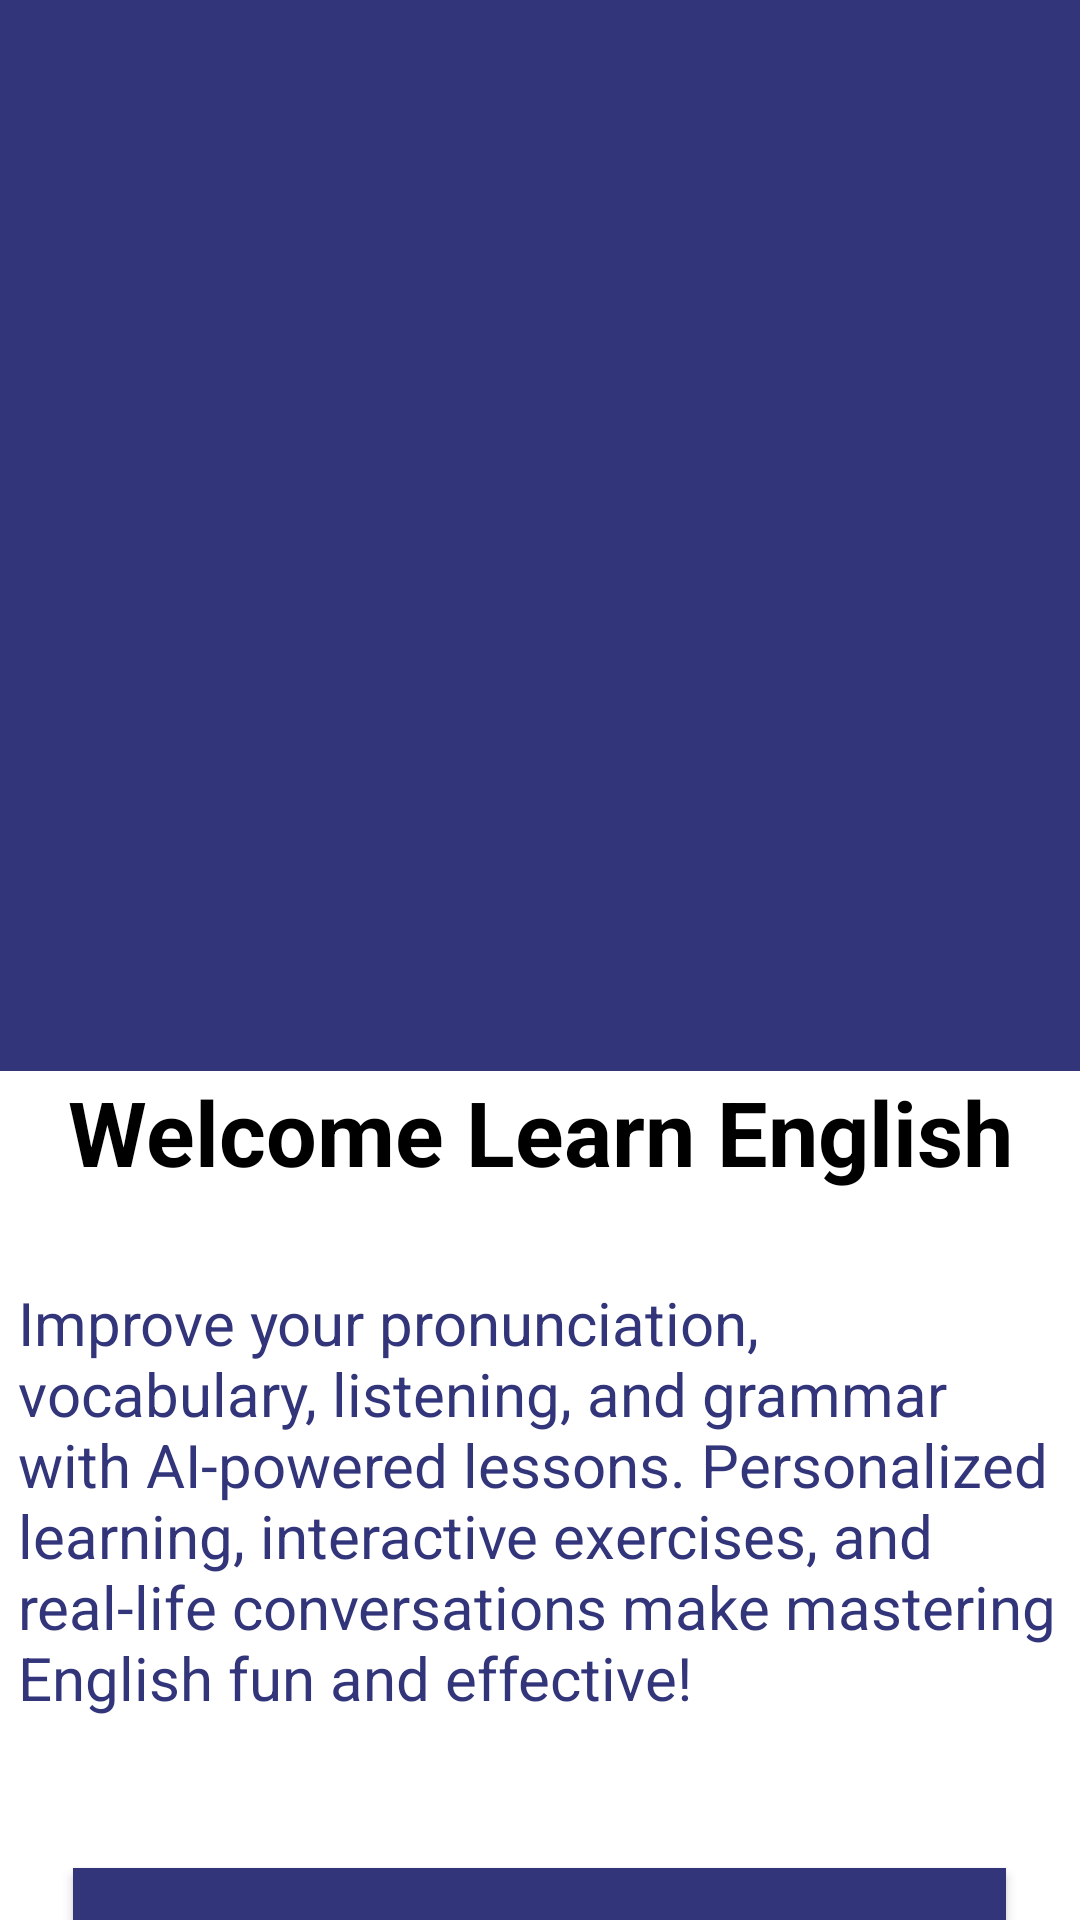

Write the Android layout XML for this screen, with the resource values it uses.
<!-- AndroidManifest.xml: application theme Theme.LearnEnglishApp -->
<!-- res/layout/activity_intro.xml -->
<LinearLayout xmlns:android="http://schemas.android.com/apk/res/android"
    xmlns:app="http://schemas.android.com/apk/res-auto"
    xmlns:tools="http://schemas.android.com/tools"
    android:layout_width="match_parent"
    android:layout_height="match_parent"
    android:background="@color/dark_blue"
    android:orientation="vertical" >

    <TextView
        android:id="@+id/textView"
        android:layout_width="match_parent"
        android:layout_height="50dp"

        android:text="" />

    <ImageView
        android:id="@+id/imageView"
        android:layout_width="match_parent"
        android:layout_height="307dp"
        android:src="@drawable/women" />

    <ImageView
        android:id="@+id/imageView2"
        android:layout_width="match_parent"
        android:layout_height="wrap_content"
        android:src="@drawable/arc_1" />

    <TextView
        android:id="@+id/textView4"
        android:layout_width="match_parent"
        android:layout_height="wrap_content"
        android:background="@color/white"
        android:text="Welcome Learn English"
        android:textAlignment="center"
        android:textColor="@color/black"
        android:textSize="30sp"
        android:textStyle="bold" />

    <LinearLayout
        android:layout_width="match_parent"
        android:layout_height="500dp"
        android:background="@color/white"
        android:gravity="center_horizontal"
        android:orientation="vertical">

        <TextView
            android:layout_width="348dp"
            android:layout_height="wrap_content"
            android:layout_margin="30dp"
            android:text="Improve your pronunciation, vocabulary, listening, and grammar with AI-powered lessons. Personalized learning, interactive exercises, and real-life conversations make mastering English fun and effective!"
            android:textColor="@color/dark_blue"
            android:textSize="20sp" />

        <Button
            android:id="@+id/button"
            android:layout_width="311dp"
            android:layout_height="60dp"
            android:layout_marginTop="20dp"
            android:background="@color/dark_blue"
            android:text="Get Started"
            android:textColor="@color/Light_blue" /> 
    </LinearLayout>


</LinearLayout>
<!-- resources referenced by this layout -->
<resources>
  <color name="Light_blue">#f2f1f6</color>
  <color name="black">#FF000000</color>
  <color name="dark_blue">#32357a</color>
  <color name="white">#FFFFFFFF</color>
  <style name="Theme.LearnEnglishApp" parent="Theme.MaterialComponents.Light.NoActionBar">
          
      </style>
</resources>
